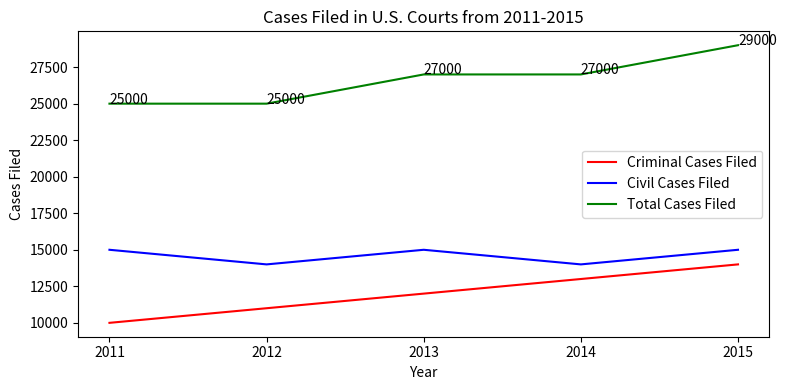

Generate this figure with matplotlib: (Note: this script raises an exception after producing the figure.)

import matplotlib.pyplot as plt
import matplotlib.ticker as ticker

year=['2011','2012','2013','2014','2015']
crim=[10000,11000,12000,13000,14000]
civil=[15000,14000,15000,14000,15000]
total=[25000,25000,27000,27000,29000]

plt.figure(figsize=(8,4))
ax=plt.subplot()
plt.plot(year,crim,label='Criminal Cases Filed',color='r')
plt.plot(year,civil,label='Civil Cases Filed',color='b')
plt.plot(year,total,label='Total Cases Filed',color='g')

ax.xaxis.set_major_locator(ticker.MultipleLocator(1))
plt.xticks(year)
plt.title("Cases Filed in U.S. Courts from 2011-2015")
plt.xlabel('Year')
plt.ylabel('Cases Filed')
plt.legend(loc=0)

for i,j in zip(year,total):
    ax.annotate(str(j),xy=(i,j))

plt.tight_layout()
plt.savefig('line chart/png/306.png')
plt.clf()
